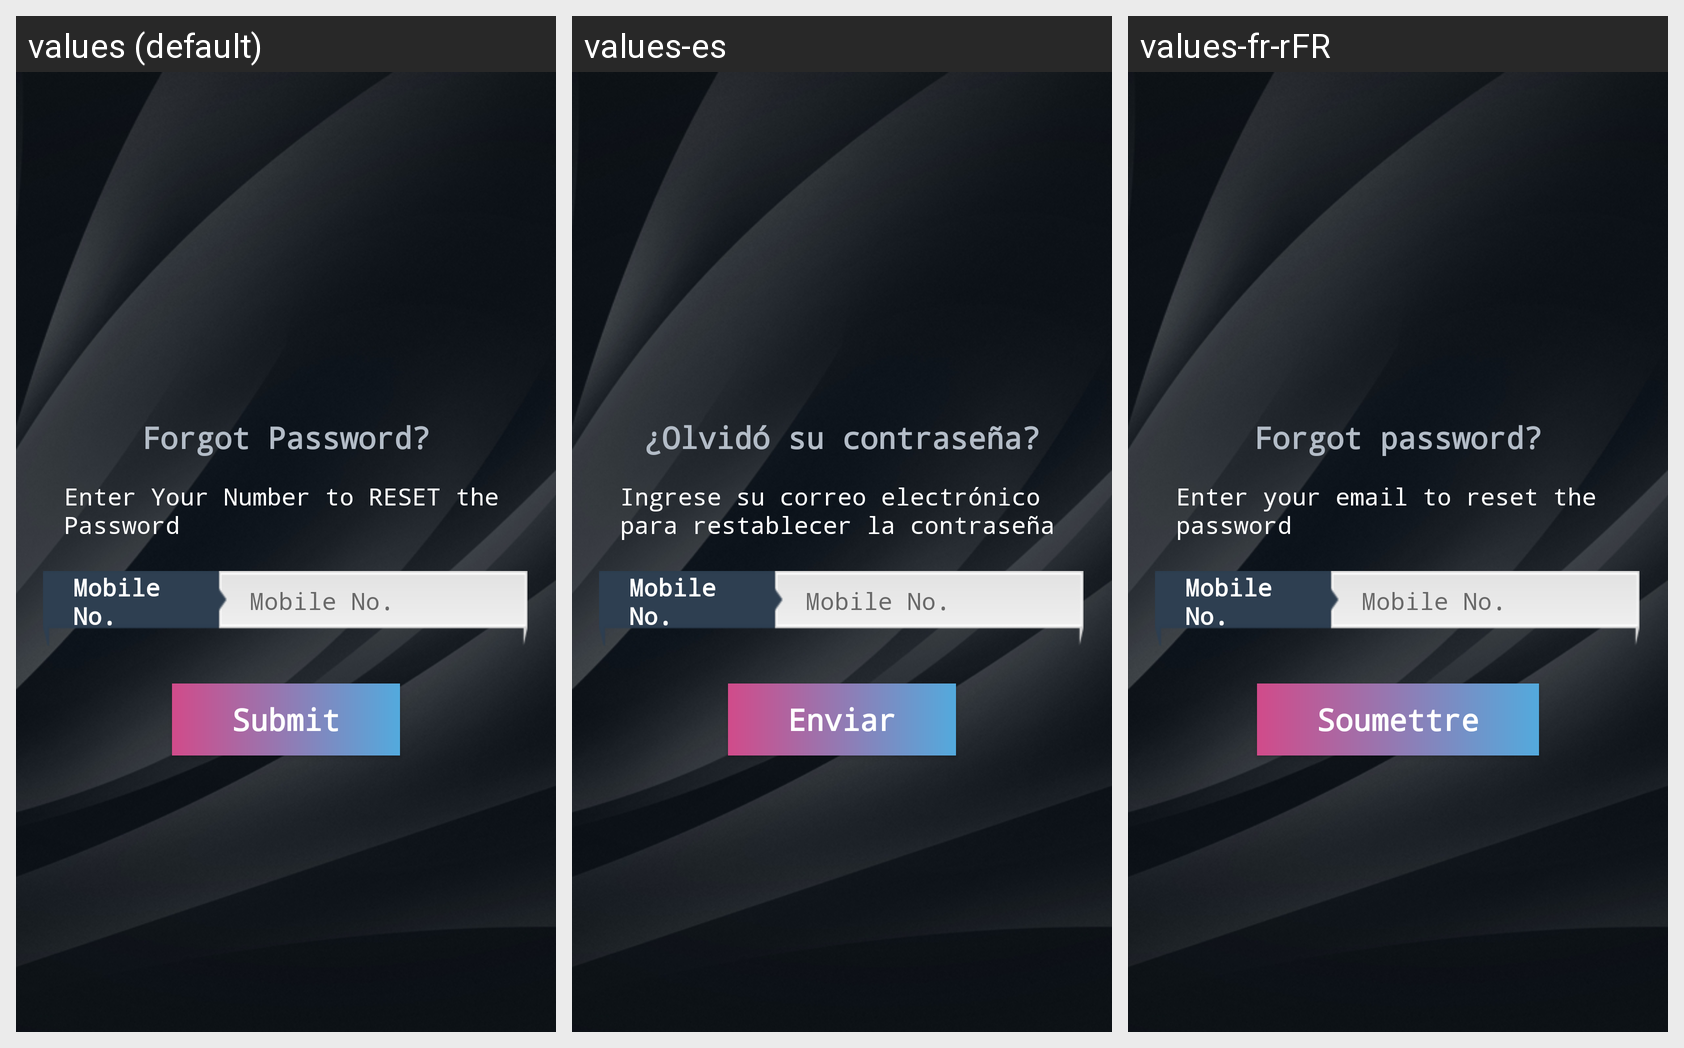

This grid shows one Android layout under several languages. Give, for every string resource on the screen, its name, the default text and each shown locale's text.
Android screen res/layout/activity_forgot_pass.xml rendered under 3 locales, left to right: values (default), values-es, values-fr-rFR. Device: Nexus 5 (rendered at 1080×1920; each locale shown at half size, 540×960, under a caption strip naming it); theme AppTheme.NoActionBar.
Strings drawn on this screen, with the default value and each locale's value (text and hints the layout hard-codes, and strings that could not be matched under every locale, appear in the picture but are not listed):

forgot_password
  values: Forgot Password?
  values-es: ¿Olvidó su contraseña?
  values-fr-rFR: Forgot password?

enter_your_mobile_for_password
  values: Enter Your Number to RESET the Password
  values-es: Ingrese su correo electrónico para restablecer la contraseña
  values-fr-rFR: Enter your email to reset the password

mobileNo
  values: Mobile No.
  values-es: Mobile No.  [not translated; the default value is used]
  values-fr-rFR: Mobile No.  [not translated; the default value is used]

submit
  values: Submit
  values-es: Enviar
  values-fr-rFR: Soumettre
